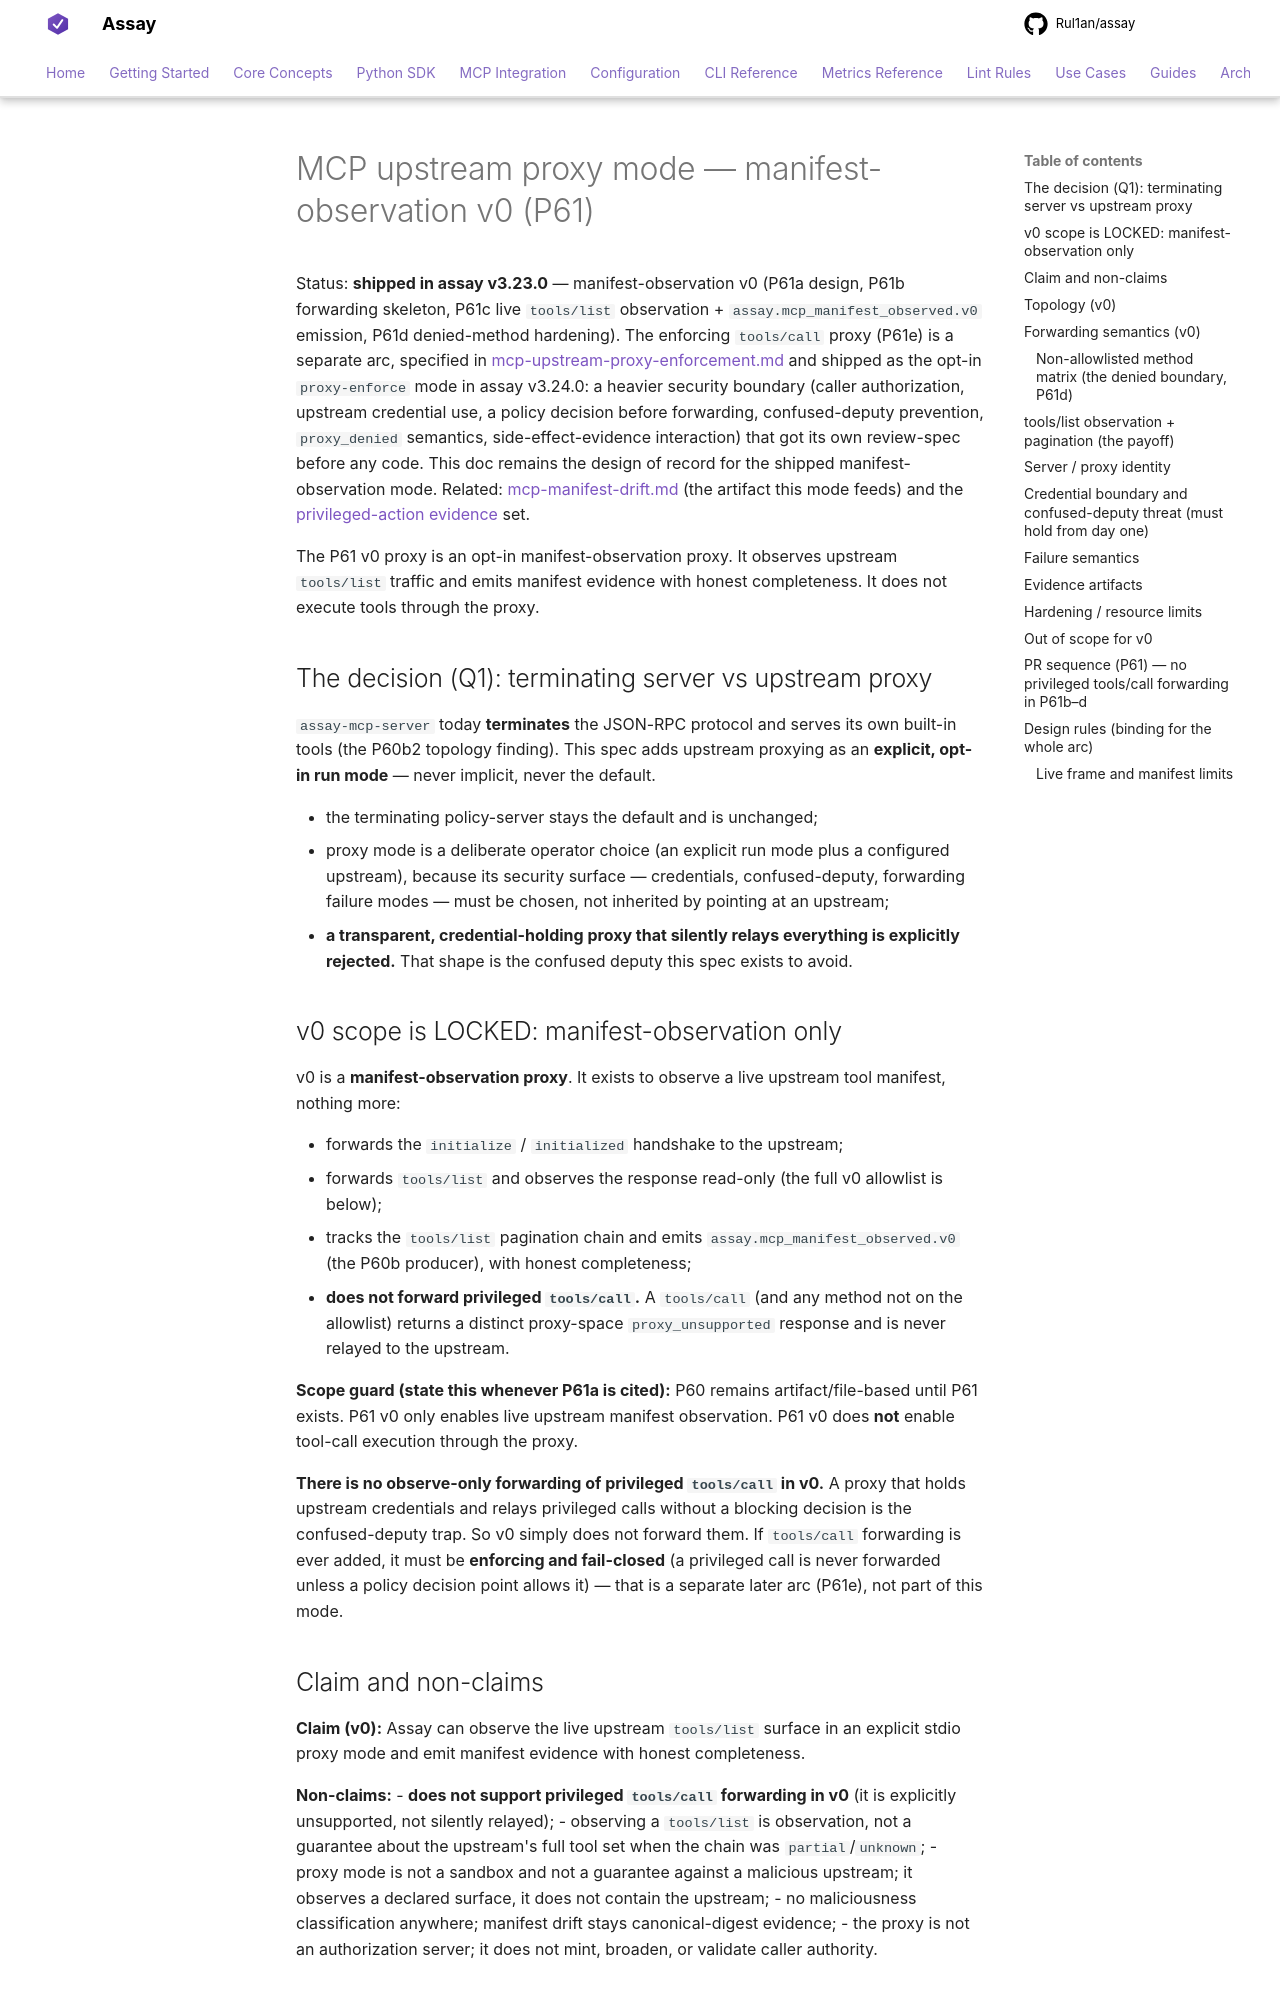

repository: Rul1an/assay · page: reference/mcp-upstream-proxy-mode/index.html · generator: mkdocs

# MCP upstream proxy mode — manifest-observation v0 (P61)

Status: **shipped in assay v3.23.0** — manifest-observation v0 (P61a design, P61b forwarding skeleton,
P61c live `tools/list` observation + `assay.mcp_manifest_observed.v0` emission, P61d denied-method
hardening). The enforcing `tools/call` proxy (P61e) is a separate arc, specified in
[mcp-upstream-proxy-enforcement.md](mcp-upstream-proxy-enforcement.md) and shipped as the opt-in
`proxy-enforce` mode in assay v3.24.0: a heavier security boundary (caller authorization, upstream
credential use, a policy decision before forwarding, confused-deputy prevention, `proxy_denied`
semantics, side-effect-evidence interaction) that got its own review-spec before any code. This doc remains the design of record for the shipped manifest-
observation mode. Related: [mcp-manifest-drift.md](mcp-manifest-drift.md) (the artifact this mode
feeds) and the [privileged-action evidence](privileged-action-evidence.md) set.

The P61 v0 proxy is an opt-in manifest-observation proxy. It observes upstream `tools/list` traffic
and emits manifest evidence with honest completeness. It does not execute tools through the proxy.

## The decision (Q1): terminating server vs upstream proxy

`assay-mcp-server` today **terminates** the JSON-RPC protocol and serves its own built-in tools (the
P60b2 topology finding). This spec adds upstream proxying as an **explicit, opt-in run mode** — never
implicit, never the default.

- the terminating policy-server stays the default and is unchanged;
- proxy mode is a deliberate operator choice (an explicit run mode plus a configured upstream), because
  its security surface — credentials, confused-deputy, forwarding failure modes — must be chosen, not
  inherited by pointing at an upstream;
- **a transparent, credential-holding proxy that silently relays everything is explicitly rejected.**
  That shape is the confused deputy this spec exists to avoid.

## v0 scope is LOCKED: manifest-observation only

v0 is a **manifest-observation proxy**. It exists to observe a live upstream tool manifest, nothing
more:

- forwards the `initialize` / `initialized` handshake to the upstream;
- forwards `tools/list` and observes the response read-only (the full v0 allowlist is below);
- tracks the `tools/list` pagination chain and emits `assay.mcp_manifest_observed.v0` (the P60b
  producer), with honest completeness;
- **does not forward privileged `tools/call`.** A `tools/call` (and any method not on the allowlist)
  returns a distinct proxy-space `proxy_unsupported` response and is never relayed to the upstream.

**Scope guard (state this whenever P61a is cited):** P60 remains artifact/file-based until P61 exists.
P61 v0 only enables live upstream manifest observation. P61 v0 does **not** enable tool-call execution
through the proxy.

**There is no observe-only forwarding of privileged `tools/call` in v0.** A proxy that holds upstream
credentials and relays privileged calls without a blocking decision is the confused-deputy trap. So
v0 simply does not forward them. If `tools/call` forwarding is ever added, it must be **enforcing and
fail-closed** (a privileged call is never forwarded unless a policy decision point allows it) — that is
a separate later arc (P61e), not part of this mode.

## Claim and non-claims

**Claim (v0):** Assay can observe the live upstream `tools/list` surface in an explicit stdio proxy
mode and emit manifest evidence with honest completeness.

**Non-claims:**
- **does not support privileged `tools/call` forwarding in v0** (it is explicitly unsupported, not
  silently relayed);
- observing a `tools/list` is observation, not a guarantee about the upstream's full tool set when the
  chain was `partial`/`unknown`;
- proxy mode is not a sandbox and not a guarantee against a malicious upstream; it observes a declared
  surface, it does not contain the upstream;
- no maliciousness classification anywhere; manifest drift stays canonical-digest evidence;
- the proxy is not an authorization server; it does not mint, broaden, or validate caller authority.
